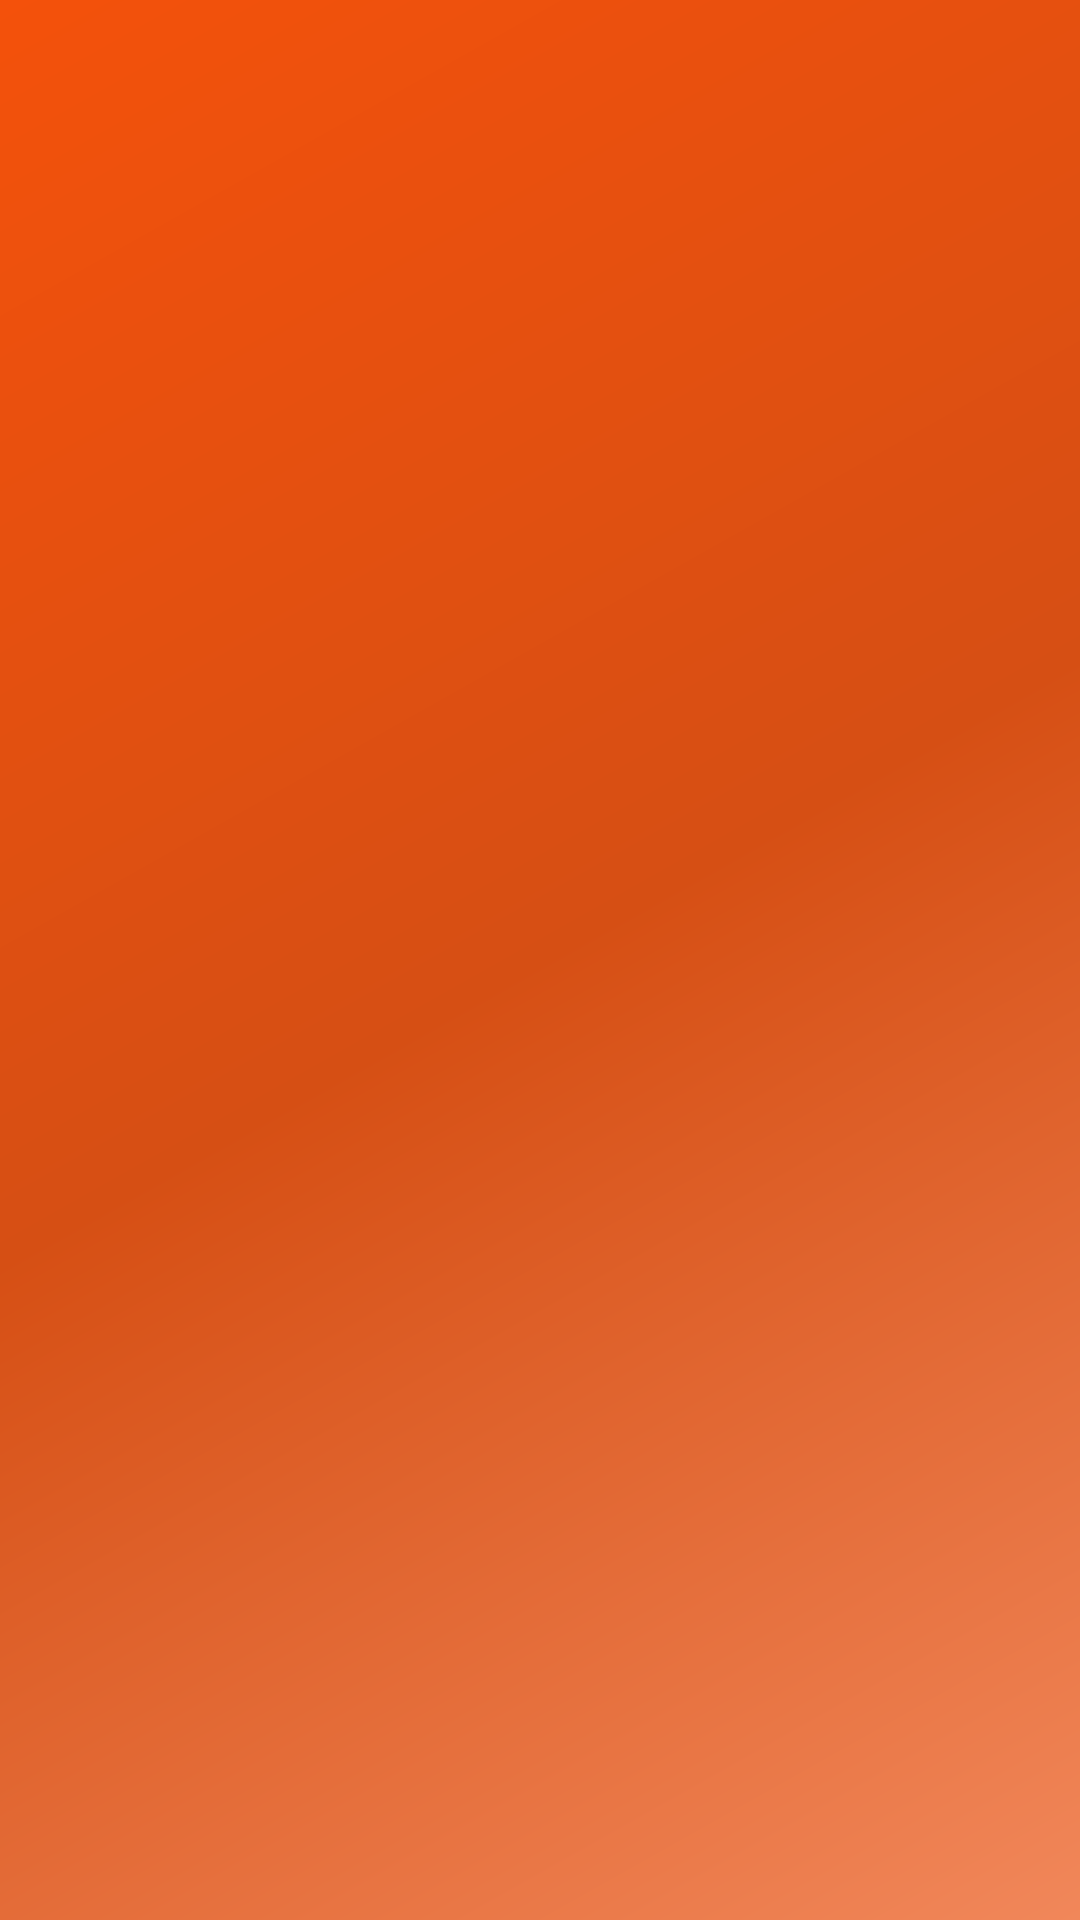

Android layout source for this screen:
<!-- AndroidManifest.xml: application theme AppTheme -->
<!-- res/layout/nav_header_main.xml -->
<?xml version="1.0" encoding="utf-8"?>
<LinearLayout
        xmlns:android="http://schemas.android.com/apk/res/android"
        android:layout_width="match_parent"
        android:layout_height="@dimen/nav_header_height"
        android:background="@drawable/side_nav_bar"
        android:paddingBottom="@dimen/activity_vertical_margin"
        android:paddingLeft="@dimen/activity_horizontal_margin"
        android:paddingRight="@dimen/activity_horizontal_margin"
        android:paddingTop="@dimen/activity_vertical_margin"
        android:theme="@style/ThemeOverlay.AppCompat.Dark"
        android:orientation="vertical"
        android:gravity="bottom">


</LinearLayout>
<!-- resources referenced by this layout -->
<resources>
  <!-- drawable side_nav_bar (drawable) -->
  <shape xmlns:android="http://schemas.android.com/apk/res/android"
         android:shape="rectangle">
      <gradient
              android:startColor="#f1875a"
              android:centerColor="#d64f14"
              android:endColor="#f4510b"
              android:type="linear"
              android:angle="135"/>
  </shape>
  <style name="AppTheme" parent="Theme.AppCompat.Light.NoActionBar">
          
          <item name="colorPrimary">@color/primary</item>
          <item name="colorPrimaryDark">@color/primary_dark</item>
          <item name="android:textColorPrimary">@color/primary_text</item>
  
          <item name="colorAccent">@color/accent</item>
      </style>
  <color name="primary">#FF5722</color>
  <color name="primary_dark">#E64A19</color>
  <color name="primary_text">#212121</color>
  <color name="accent">#FF9800</color>
</resources>
